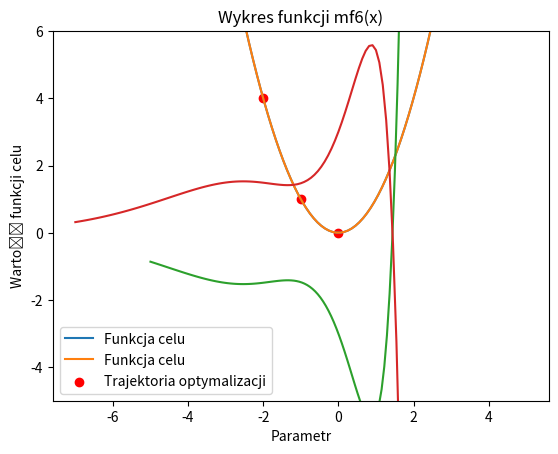
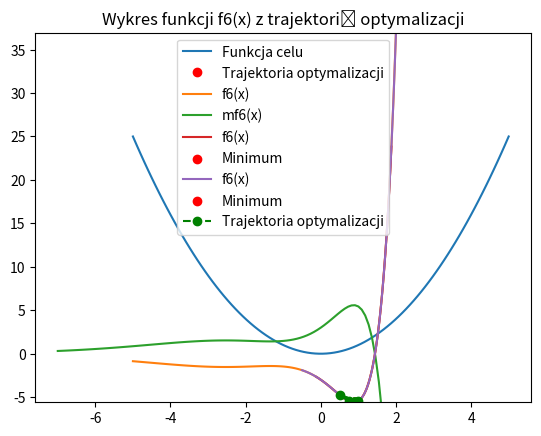

Write the Python code that produced these figures, in order.
# -*- coding: utf-8 -*-
"""Untitled3.ipynb

Automatically generated by Colaboratory.

Original file is located at
    https://colab.research.google.com/<link-removed>
"""

import matplotlib.pyplot as plt
import numpy as np

x = np.linspace(-5, 5, 100)
y = x**2

plt.plot(x, y, label='Funkcja celu')
plt.xlabel('Parametr')
plt.ylabel('Wartość funkcji celu')
plt.legend()
plt.show()

import matplotlib.pyplot as plt
import numpy as np

x = np.linspace(-5, 5, 100)
y = x**2

# Symulacja trajektorii optymalizacji
optimization_path = np.array([[-4, 16], [-3, 9], [-2, 4], [-1, 1], [0, 0]])

plt.plot(x, y, label='Funkcja celu')
plt.scatter(optimization_path[:, 0], optimization_path[:, 1], color='red', label='Trajektoria optymalizacji')
plt.xlabel('Parametr')
plt.ylabel('Wartość funkcji celu')
plt.legend()
plt.show()

import numpy as np

def bisection(df, lower, upper, tol):
    iteracja = 1
    while (upper - lower > 2 * tol):
        print("iteracja nr: {}, a= {}, b= {}".format(iteracja, lower, upper))
        m = (lower + upper) / 2
        df_m = df(m)

        while df_m == 0:
            m = (lower + upper) / 2 + np.random.uniform(-tol, tol)
            df_m = df(m)

        if df_m < 0:
            lower = m
        else:
            upper = m

        iteracja += 1

    print("iteracja nr: {}, a= {}, b= {}".format(iteracja, lower, upper))
    return (upper + lower) / 2

import numpy as np
import matplotlib.pyplot as plt

# Definicja funkcji
def f6(x):
    return (x**3 - 3) * np.exp(x)

def mf6(x):
    return -(x**3 - 3) * np.exp(x)

def df6(x):
    return np.exp(x) * (x**3 + 3*x**2 - 3)

def mdf6(x):
    return -np.exp(x) * (x**3 + 3*x**2 - 3)

# Implementacja metody bisekcji
def bisection(df, lower, upper, tol):
    iteracja = 1
    while (upper - lower > 2 * tol):
        print("iteracja nr: {}, a= {}, b= {}".format(iteracja, lower, upper))
        m = (lower + upper) / 2
        df_m = df(m)

        while df_m == 0:
            m = (lower + upper) / 2 + np.random.uniform(-tol, tol)
            df_m = df(m)

        if df_m < 0:
            lower = m
        else:
            upper = m

        iteracja += 1

    print("iteracja nr: {}, a= {}, b= {}".format(iteracja, lower, upper))
    return (upper + lower) / 2

# Wykresy funkcji
x_vals = np.linspace(-5, 2, 100)
plt.plot(x_vals, f6(x_vals), label='f6(x)')
plt.ylim(-6, 5)
plt.title('Wykres funkcji f6(x)')
plt.show()

x_vals_mf6 = np.linspace(-7, 2, 100)
plt.plot(x_vals_mf6, mf6(x_vals_mf6), label='mf6(x)')
plt.ylim(-5, 6)
plt.title('Wykres funkcji mf6(x)')
plt.show()

# Wywołanie metody bisekcji dla df6 i mdf6
bisection_result_df6 = bisection(df6, 0, 2, 0.001)
print("Wynik dla df6:", bisection_result_df6)

bisection_result_mdf6 = bisection(mdf6, -2.5, 0, 0.001)
print("Wynik dla mdf6:", bisection_result_mdf6)

import numpy as np

def bisection(df, lower, upper, tol):
    iteracja = 1
    while (upper - lower > 2 * tol):
        print("iteracja nr: {}, a= {}, b= {}".format(iteracja, lower, upper))
        m = (lower + upper) / 2
        df_m = df(m)

        while df_m == 0:
            m = (lower + upper) / 2 + np.random.uniform(-tol, tol)
            df_m = df(m)

        if df_m < 0:
            lower = m
        else:
            upper = m

        iteracja += 1

    print("iteracja nr: {}, a= {}, b= {}".format(iteracja, lower, upper))
    return (upper + lower) / 2

import matplotlib.pyplot as plt
import numpy as np
from matplotlib.animation import FuncAnimation

x = np.linspace(-5, 5, 100)
y = x**2

fig, ax = plt.subplots()
line, = ax.plot(x, y, label='Funkcja celu')
points, = ax.plot([], [], 'ro', label='Trajektoria optymalizacji')

def update(frame):
    points.set_data(optimization_path[:frame, 0], optimization_path[:frame, 1])
    return points,

ani = FuncAnimation(fig, update, frames=len(optimization_path), blit=True)
plt.legend()
plt.show()





import numpy as np
import matplotlib.pyplot as plt
def f6(x):
    return (x**3 - 3) * np.exp(x)
def mf6(x):
    return -(x**3 - 3) * np.exp(x)
def df6(x):
    return np.exp(x) * (x**3 + 3*x**2 - 3)
def mdf6(x):
    return -np.exp(x) * (x**3 + 3*x**2 - 3)
# Implementacja metody bisekcji
def bisection(df, lower, upper, tol):
    iteracja = 1
    while (upper - lower > 2 * tol):
        print("iteracja nr: {}, a= {}, b= {}".format(iteracja, lower, upper))
        m = (lower + upper) / 2
        df_m = df(m)
        while df_m == 0:
            m = (lower + upper) / 2 + np.random.uniform(-tol, tol)
            df_m = df(m)
        if df_m < 0:
            lower = m
        else:
            upper = m
        iteracja += 1
    print("iteracja nr: {}, a= {}, b= {}".format(iteracja, lower, upper))
    return (upper + lower) / 2
# Wykresy funkcji
x_vals = np.linspace(-5, 2, 100)
plt.plot(x_vals, f6(x_vals), label='f6(x)')
plt.ylim(-6, 5)
plt.title('Wykres funkcji f6(x)')
plt.show()
x_vals_mf6 = np.linspace(-7, 2, 100)
plt.plot(x_vals_mf6, mf6(x_vals_mf6), label='mf6(x)')
plt.ylim(-5, 6)
plt.title('Wykres funkcji mf6(x)')
plt.show()
# Wywołanie metody bisekcji dla df6 i mdf6
bisection_result_df6 = bisection(df6, 0, 2, 0.001)
print("Wynik dla df6:", bisection_result_df6)
bisection_result_mdf6 = bisection(mdf6, -2.5, 0, 0.001)
print("Wynik dla mdf6:", bisection_result_mdf6)



import numpy as np
import matplotlib.pyplot as plt

# Definicja funkcji
def f6(x):
    return (x**3 - 3) * np.exp(x)

def df6(x):
    return np.exp(x) * (x**3 + 3*x**2 - 3)

# Implementacja metody bisekcji z dodatkowym rysowaniem kropki w miejscu minimum
def bisection_with_plot(df, lower, upper, tol):
    iteracja = 1
    while (upper - lower > 2 * tol):
        m = (lower + upper) / 2
        df_m = df(m)

        while df_m == 0:
            m = (lower + upper) / 2 + np.random.uniform(-tol, tol)
            df_m = df(m)

        if df_m < 0:
            lower = m
        else:
            upper = m

        iteracja += 1

    minimum_x = (upper + lower) / 2
    print("Znalezione minimum dla df6:", minimum_x)

    # Rysowanie wykresu z czerwoną kropką w miejscu minimum
    x_vals = np.linspace(lower - 1, upper + 1, 100)
    plt.plot(x_vals, f6(x_vals), label='f6(x)')
    plt.scatter(minimum_x, f6(minimum_x), color='red', label='Minimum')
    plt.ylim(min(f6(x_vals)), max(f6(x_vals)))
    plt.title('Wykres funkcji f6(x) z zaznaczonym minimum')
    plt.legend()
    plt.show()

    return minimum_x

# Wywołanie metody bisekcji z rysowaniem
bisection_result_df6 = bisection_with_plot(df6, -1, 3, 0.0001)

import numpy as np
import matplotlib.pyplot as plt

# Definicja funkcji
def f6(x):
    return (x**3 - 3) * np.exp(x)

def df6(x):
    return np.exp(x) * (x**3 + 3*x**2 - 3)

# Implementacja metody bisekcji z dodatkowym rysowaniem trajektorii i minimum
def bisection_with_plot(df, lower, upper, tol):
    iteracja = 1
    trajectory = []  # Lista przechowująca punkty trajektorii optymalizacji

    while (upper - lower > 2 * tol):
        m = (lower + upper) / 2
        df_m = df(m)

        while df_m == 0:
            m = (lower + upper) / 2 + np.random.uniform(-tol, tol)
            df_m = df(m)

        if df_m < 0:
            lower = m
        else:
            upper = m

        trajectory.append((m, f6(m)))  # Dodanie punktu do trajektorii optymalizacji
        iteracja += 1

    minimum_x = (upper + lower) / 2
    print("Znalezione minimum dla df6:", minimum_x)

    # Rysowanie wykresu z trajektorią i czerwoną kropką w miejscu minimum
    x_vals = np.linspace(min(trajectory)[0] - 1, max(trajectory)[0] + 1, 100)
    plt.plot(x_vals, f6(x_vals), label='f6(x)')
    plt.scatter(minimum_x, f6(minimum_x), color='red', label='Minimum')

    # Rysowanie trajektorii optymalizacji
    trajectory = np.array(trajectory)
    plt.plot(trajectory[:, 0], trajectory[:, 1], color='green', marker='o', linestyle='dashed', label='Trajektoria optymalizacji')

    plt.ylim(min(f6(x_vals)), max(f6(x_vals)))
    plt.title('Wykres funkcji f6(x) z trajektorią optymalizacji')
    plt.legend()
    plt.show()

    return minimum_x

# Wywołanie metody bisekcji z rysowaniem
bisection_result_df6 = bisection_with_plot(df6, 0, 2, 0.001)